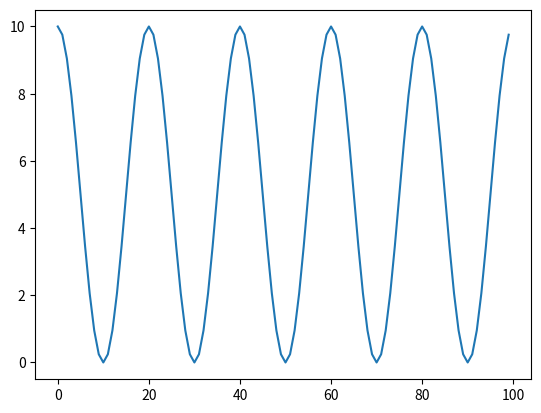

Python code for this plot:
import numpy as np

class exponential_decay:
    def __init__(self,lr0,decay_rate):
        self.lr0 = lr0
        self.decay_rate = decay_rate
    def __call__(self,epoch):
        return self.lr0*np.exp(-self.decay_rate*epoch)
    
class cosineAnnealing:
    def __init__(self,lr0):
        self.lr0 = lr0
    def __call__(self,epoch):
        return self.lr0/2*(np.cos(np.pi*epoch/10)+1)
    


#test
if __name__ == "__main__":
    import matplotlib.pyplot as plt
    scheduler = cosineAnnealing(10)
    lrs = []
    for i in range(100):
        lrs.append(scheduler(i))
    plt.plot(lrs)
    plt.show()